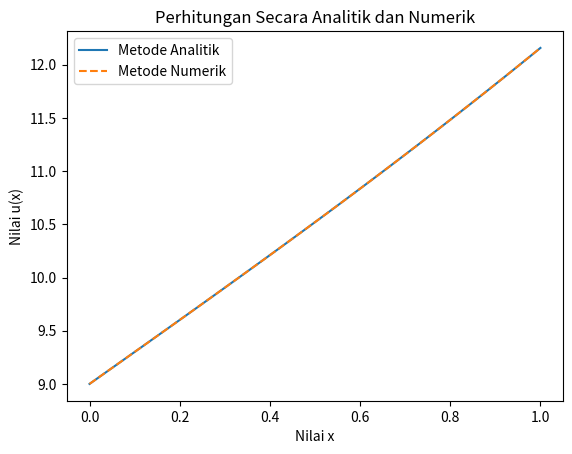

This chart was generated by the following Python code:
import numpy as np
import matplotlib.pyplot as plt

#Syarat awal
u_1_0 = 3
u_0 = 9

#Syarat batas
a = 0
b = 1
delta_x = 0.01
n = (b-a)/delta_x + 1

#Analitik
analitik = []

def u_x(x):
    # Buat fungsi u_x nya biar tidak perlu diketik panjang-panjang
    f_x = -np.sin(x)+4*x+9
    return f_x

for i in range(int(n)):
    analitik.append(u_x(a+i*delta_x)) 

print(analitik)

#Numerik
numerik = [u_0,u_0+u_1_0*delta_x]

def u_j_x(x,a):
    # Fungsi aproksimasi turunan kedua dengan metode beda hingga
    u_j = 2*numerik[a-1] +delta_x**2*np.sin(x)-numerik[a-2]
    return u_j

for i in range(2,int(n)):
    numerik.append(u_j_x(a+delta_x*(i-1),i)) 

print(numerik)

# Grafik
x_a = np.arange(a,b+delta_x,delta_x)
y_a = analitik

x_n = np.arange(a,b+delta_x,delta_x)
y_n = numerik

plt.plot(x_a,y_a, label ="Metode Analitik")
plt.plot(x_n,y_n, label ="Metode Numerik", linestyle ="--")
plt.xlabel('Nilai x')
plt.ylabel('Nilai u(x)')
#plt.xlim([a,b])
#plt.ylim([0,13])
plt.title('Perhitungan Secara Analitik dan Numerik')
plt.legend()
plt.show()